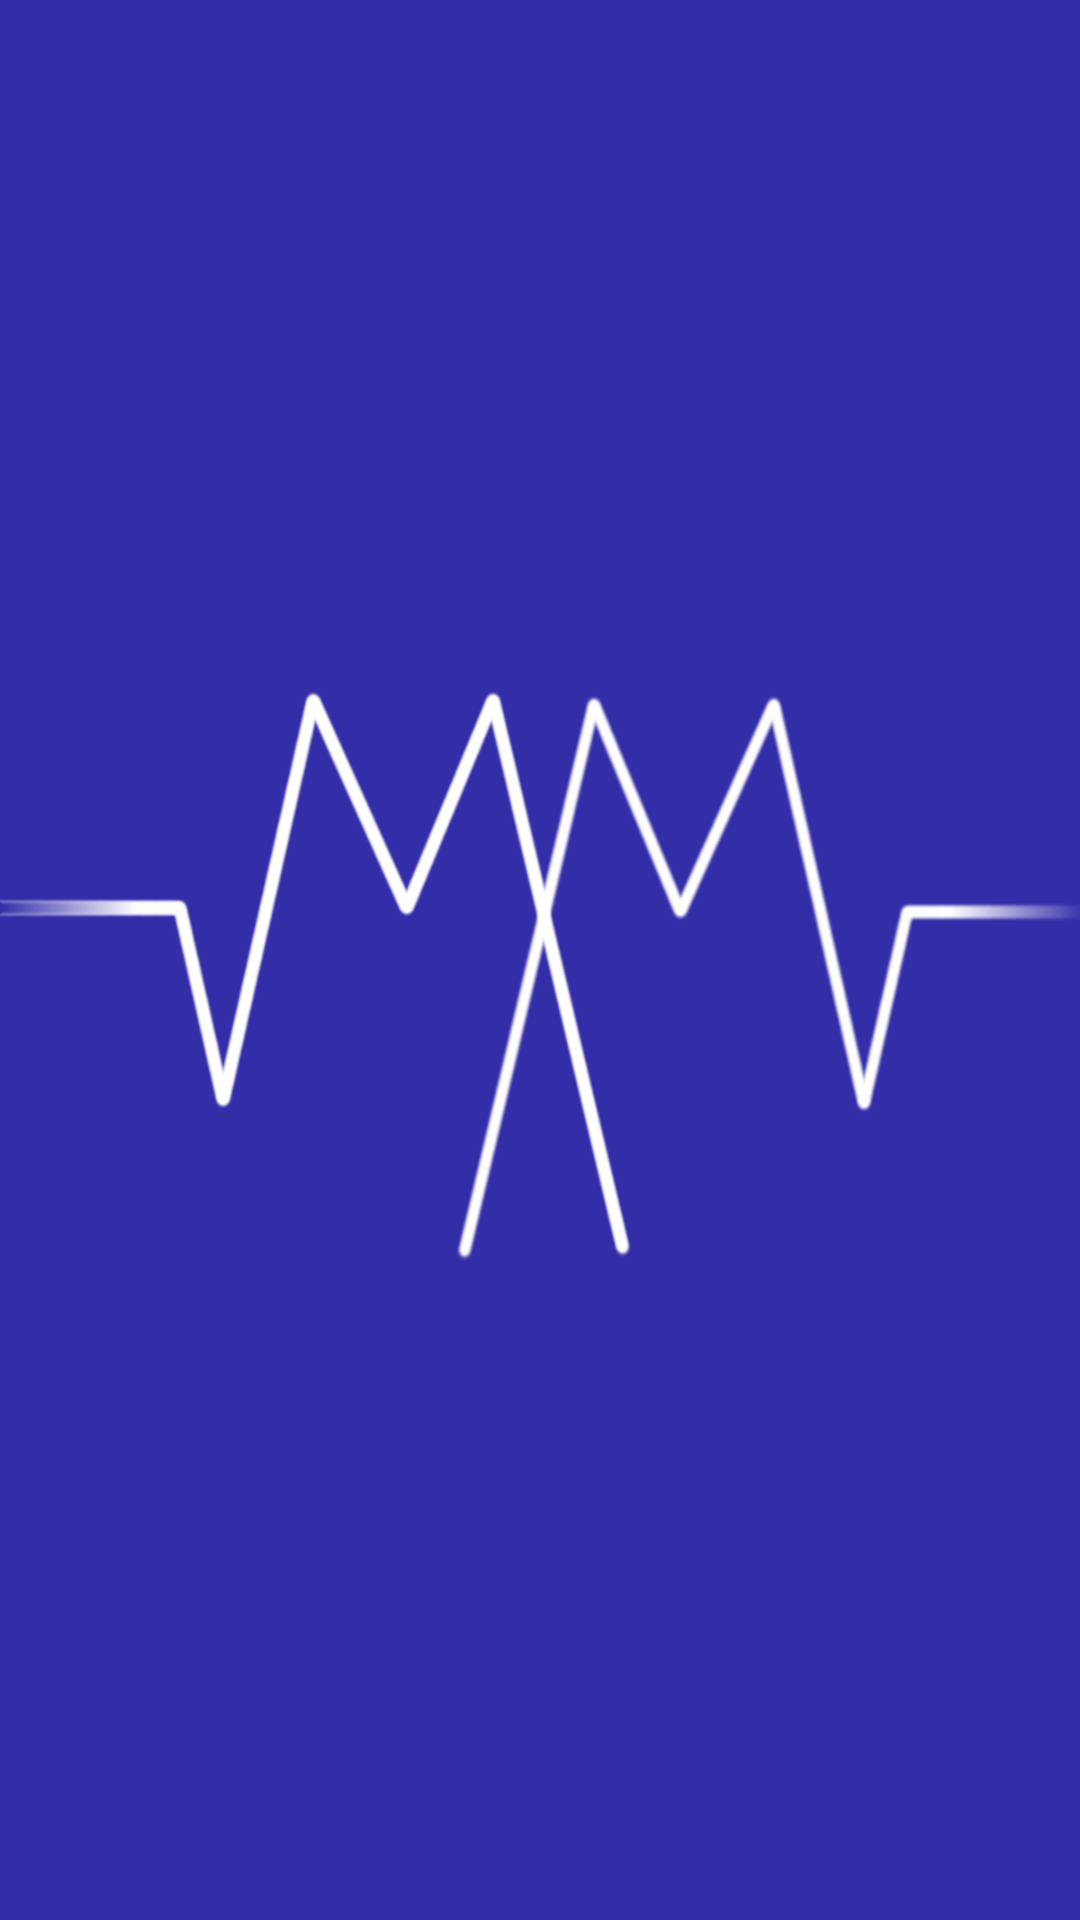

Android layout source for this screen:
<!-- AndroidManifest.xml: activity theme AppTheme.SplashActivity -->
<!-- res/layout/splash_screen.xml -->
<?xml version="1.0" encoding="utf-8"?>
<RelativeLayout xmlns:android="http://schemas.android.com/apk/res/android"
    xmlns:tools="http://schemas.android.com/tools"
    android:layout_width="match_parent"
    android:layout_height="match_parent"
    tools:context="bovin.project.musicxmood.SplashScreenActivity"
    android:background="@drawable/splash_screen_1_small">

</RelativeLayout>
<!-- resources referenced by this layout -->
<resources>
  <!-- drawable splash_screen_1_small: png bitmap (drawable, 26364 bytes) -->
  <style name="AppTheme.SplashActivity" parent="Theme.AppCompat.Light.NoActionBar">
          <item name="android:background">@drawable/splash_screen_1_small</item>
          <item name="android:windowBackground">@drawable/splash_screen_1_small</item>
      </style>
</resources>
